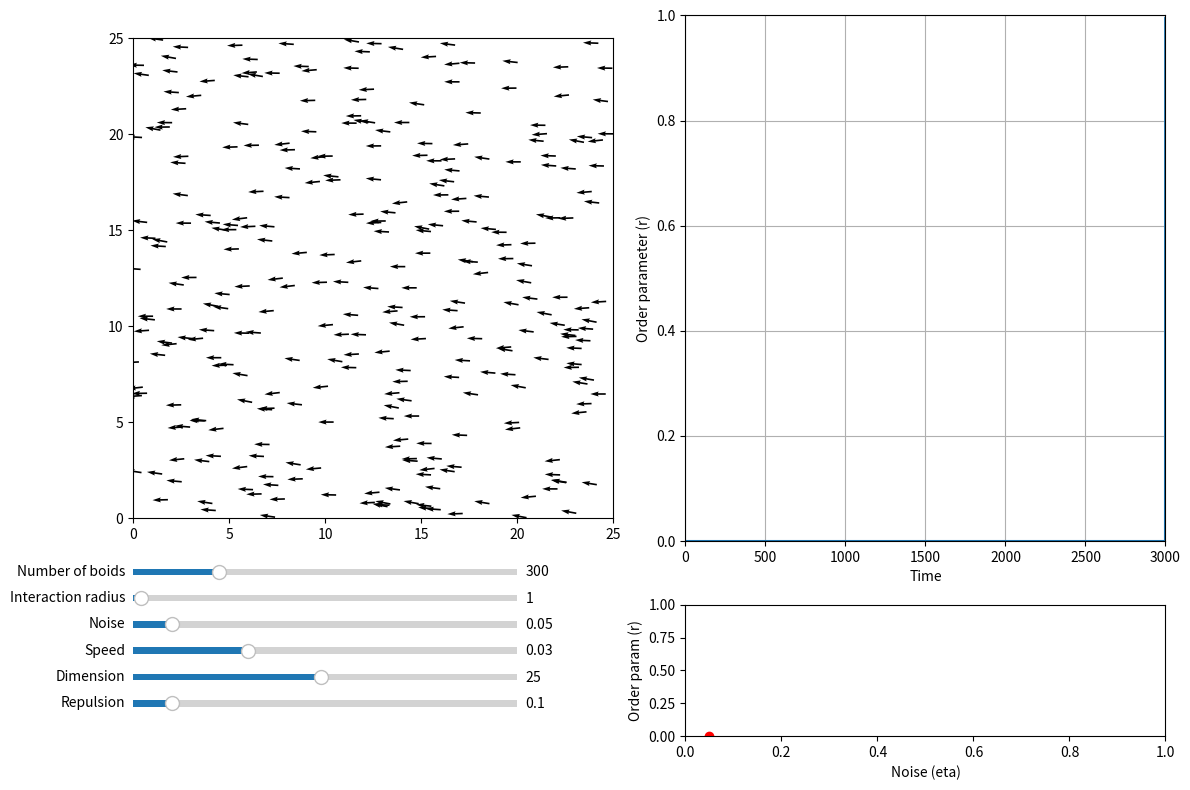

Reproduce this figure in Python.
import matplotlib.animation as animation
import matplotlib.pyplot as plt
import numpy as np
from matplotlib.axes import Axes


def initialize_particles(
    num_boids: int, box_size: float = 25
) -> tuple[np.ndarray, np.ndarray]:
    """
    Initialize the state of the particles.

    Parameters
    ----------
    num_boids : int
        Number of particles.
    box_size : float, optional
        Dimension of the space (default is 25).

    Returns
    -------
    np.ndarray
        Initial positions of the particles.
    np.ndarray
        Initial angle of the particles, in radians.
    """
    # REPLACE THE TWO LINES BELOW
    # Random initial theta
    theta = np.random.uniform(0, 2 * np.pi, num_boids)
    # Random initial x, y
    xy = np.random.uniform(0, box_size, (2, num_boids))
    return xy, theta


def vicsek_equations(
    xy: np.ndarray,
    theta: np.ndarray,
    dt: float = 1,
    eta: float = 0.1,
    box_size: float = 25,
    radius_interaction: float = 1,
    v0: float = 0.03,
    repulsion: float = 0.1,
) -> tuple[np.ndarray, np.ndarray]:
    num_boids = xy.shape[1]
    new_xy = xy.copy()
    """
    Update the state of the particles based on the Vicsek model.

    Parameters
    ----------
    xy : np.ndarray
        Position of the particles.
    theta : np.ndarray
        Angle of the particles.
    dt : float, optional
        Time step, default is 1 (standard convention).
    eta : float, optional
        Noise parameter, default is 0.1.
    box_size : float, optional
        Dimension of the space, default is 25.
    radius_interaction : float, optional
        Interaction radius, default is 1 (standard convention).
    v0 : float, optional
        Speed of the particles, default is 0.03.
    repulsion : float, optional
        Repulsion parameter, default is 0.1.

    Returns
    -------
    np.ndarray
        Updated position of the particles.
    np.ndarray
        Updated angle of the particles.
    """
    for i in range(num_boids):
        # Compute the distance between the particles
        distances = np.linalg.norm(xy - xy[:, i : i + 1], axis=0)

        # apply the repulsion if its in the interation radius
        for j in range(num_boids):
            if i != j and distances[j] < radius_interaction:
                # calculate the repulsion vector:
                repulsion_vector = xy[:, i] - xy[:, j]
                # normalize the vector
                repulsion_vector = repulsion_vector / np.linalg.norm(repulsion_vector)
                # add the repulsion vector to the position
                new_xy[:, i] += repulsion_vector * repulsion

    # update the position
    theta = np.mean(theta) + eta * np.random.uniform(-np.pi, np.pi, len(theta))
    new_xy = xy + v0 * np.array([np.cos(theta), np.sin(theta)]) * dt
    new_xy = np.mod(xy, box_size)
    return new_xy + 0.01, theta + 0.01


def vicsek_order_parameter(theta: np.ndarray) -> float:
    """
    Compute the order parameter of the Vicsek model.

    Parameters
    ----------
    theta : np.ndarray
        Angle of the particles.

    Returns
    -------
    float
        Order parameter of the Vicsek model.
    """
    order_param = np.abs(np.mean(np.exp(1j * theta)))
    return order_param


def run_simulation(dt: float = 1):
    """
    Run the animation of the Vicsek model.
[redacted]
[redacted]
    PLOS ONE 10 (5): e0126383. https://doi.org/10/f7mp7k

    Parameters
    ----------
    dt : float, optional
        Time step, default is 1 (standard convention).
    """
    # Initialize parameters (will be changed with sliders)
    num_boids = 300
    noise_eta = 0.05
    box_size = 25
    radius_interaction = 1
    v0 = 0.03
    repulsion_strength = 0.1

    # Initialize particles
    xy, theta = initialize_particles(num_boids, box_size=box_size)
    ls_order_param = [0] * 3000
    dict_noise = {}

    # Plot particles to the left, order parameter to the right
    fig, axs = plt.subplots(2, 2, figsize=(12, 8), height_ratios=[4, 1])
    ax_plane: Axes = axs[0, 0]
    ax_order: Axes = axs[0, 1]
    ax_sliders: Axes = axs[1, 0]
    ax_noise: Axes = axs[1, 1]

    # Initialize quiver plot
    plt_particles = ax_plane.quiver(
        xy[0],
        xy[1],
        np.cos(theta),
        np.sin(theta),
        angles="xy",
    )
    ax_plane.set_xlim(0, box_size)
    ax_plane.set_ylim(0, box_size)
    ax_plane.set_aspect("equal")

    # Initialize order parameter
    (line_order_param,) = ax_order.plot([], [])
    ax_order.set_xlim(0, 3000)
    ax_order.set_ylim(0, 1)
    ax_order.set_xlabel("Time")
    ax_order.set_ylabel("Order parameter (r)")
    ax_order.grid(True)

    # Initialize order parameter vs noise
    (line_noise,) = ax_noise.plot([], [], color="red", marker="o", linestyle="--")
    ax_noise.set_xlim(0, 1)
    ax_noise.set_ylim(0, 1)
    ax_noise.set_xlabel("Noise (eta)")
    ax_noise.set_ylabel("Order param (r)")

    # Clear axis for the sliders
    ax_sliders.axis("off")

    # --------------------------------
    # ANIMATION
    # --------------------------------

    def update_animation(frame: int):
        nonlocal xy, theta, noise_eta, v0, radius_interaction, box_size, dict_noise
        xy, theta = vicsek_equations(
            xy,
            theta,
            v0=v0,
            dt=dt,
            radius_interaction=radius_interaction,
            box_size=box_size,
            eta=noise_eta,
        )

        # Update quiver plot
        plt_particles.set_offsets(xy.T)
        plt_particles.set_UVC(np.cos(theta), np.sin(theta))

        # Update order parameter
        ls_order_param.append(vicsek_order_parameter(theta))
        ls_order_param.pop(0)
        line_order_param.set_data(range(3000), ls_order_param)

        # Average the last 1000 values to get the order parameter
        order_param = np.mean(ls_order_param[-1000:])
        dict_noise[noise_eta] = order_param
        dict_noise = dict(sorted(dict_noise.items()))
        line_noise.set_data(*zip(*dict_noise.items()))
        return plt_particles, line_order_param, line_noise

    ani = animation.FuncAnimation(fig, update_animation, interval=0, blit=True)

    # --------------------------------
    # SLIDERS
    # --------------------------------

    # Add sliders
    ax_num_boids = ax_sliders.inset_axes([0.0, 1.2, 0.8, 0.1])
    ax_radius_interaction = ax_sliders.inset_axes([0.0, 1.0, 0.8, 0.1])
    ax_noise_eta = ax_sliders.inset_axes([0.0, 0.8, 0.8, 0.1])
    ax_v0 = ax_sliders.inset_axes([0.0, 0.6, 0.8, 0.1])
    ax_box_size = ax_sliders.inset_axes([0.0, 0.4, 0.8, 0.1])
    ax_repulsion = ax_sliders.inset_axes([0.0, 0.2, 0.8, 0.1])

    slider_num_boids = plt.Slider(
        ax_num_boids, "Number of boids", 100, 1000, valinit=num_boids, valstep=100
    )
    slider_radius_interaction = plt.Slider(
        ax_radius_interaction,
        "Interaction radius",
        0,
        50,
        valinit=radius_interaction,
        valstep=1,
    )
    slider_noise_eta = plt.Slider(
        ax_noise_eta, "Noise", 0.0, 0.5, valinit=noise_eta, valstep=0.01
    )
    slider_v0 = plt.Slider(ax_v0, "Speed", 0.0, 0.1, valinit=v0, valstep=0.01)
    slider_box_size = plt.Slider(
        ax_box_size, "Dimension", 1, 50, valinit=box_size, valstep=1
    )

    slider_repulsion = plt.Slider(
        ax_repulsion, "Repulsion", 0.0, 1.0, valinit=repulsion_strength, valstep=0.01
    )

    def update_sliders(_):
        nonlocal xy, radius_interaction, noise_eta, v0, box_size
        # Pause animation
        ani.event_source.stop()

        # Update parameters with sliders
        noise_eta = slider_noise_eta.val
        v0 = slider_v0.val
        box_size = slider_box_size.val
        radius_interaction = slider_radius_interaction.val
        repulsion_strength = slider_repulsion.val

        # Update plot limits
        ax_plane.set_xlim(0, box_size)
        ax_plane.set_ylim(0, box_size)
        ax_plane.set_aspect("equal")

        # Reinitialize the animation
        ani.event_source.start()

    slider_radius_interaction.on_changed(update_sliders)
    slider_noise_eta.on_changed(update_sliders)
    slider_v0.on_changed(update_sliders)
    slider_box_size.on_changed(update_sliders)
    slider_repulsion.on_changed(update_sliders)

    # A special case must be done for the number of boids as it requires to reinitialize the particles
    def update_num_boids(_):
        nonlocal xy, theta, num_boids, plt_particles
        # Pause animation
        ani.event_source.stop()

        # Update number of boids
        num_boids = int(slider_num_boids.val)
        # Reinitialize particles
        xy, theta = initialize_particles(num_boids, box_size=box_size)

        # Because the number of particles has changed, we need to redefine the quiver plot
        # This is because the number of particles on the plot is fixed at the beginning
        # and cannot be changed dynamically
        plt_particles.remove()  # Remove old quiver plot
        plt_particles = ax_plane.quiver(
            xy[0],
            xy[1],
            np.cos(theta),
            np.sin(theta),
            angles="xy",
        )

        # Reinitialize the animation
        ani.event_source.start()

    slider_num_boids.on_changed(update_num_boids)

    # --------------------------------
    # SHOW
    # --------------------------------

    plt.tight_layout()
    plt.show()


if __name__ == "__main__":
    run_simulation()
